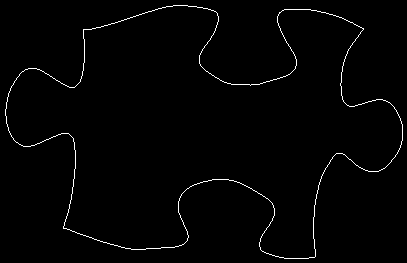

The data file committed next to this chart (first rows):
85, 29
86, 29
87, 29
88, 29
89, 29
90, 29
91, 29
92, 28
93, 28
94, 28
95, 28
96, 27
97, 27
98, 27
99, 27
100, 27
101, 26
102, 26
103, 26
104, 25
105, 25
106, 25
107, 25
108, 24
109, 24
110, 24
111, 23
112, 23
113, 23
114, 23
115, 22
116, 22
117, 22
118, 21
119, 21
120, 21
121, 20
122, 20
123, 20
124, 19
125, 19
126, 19
127, 18
128, 18
129, 18
130, 17
131, 17
132, 17
133, 16
134, 16
135, 16
136, 15
137, 15
138, 15
139, 14
140, 14
141, 14
142, 13
143, 13
144, 13
145, 12
... 1,386 more rows
